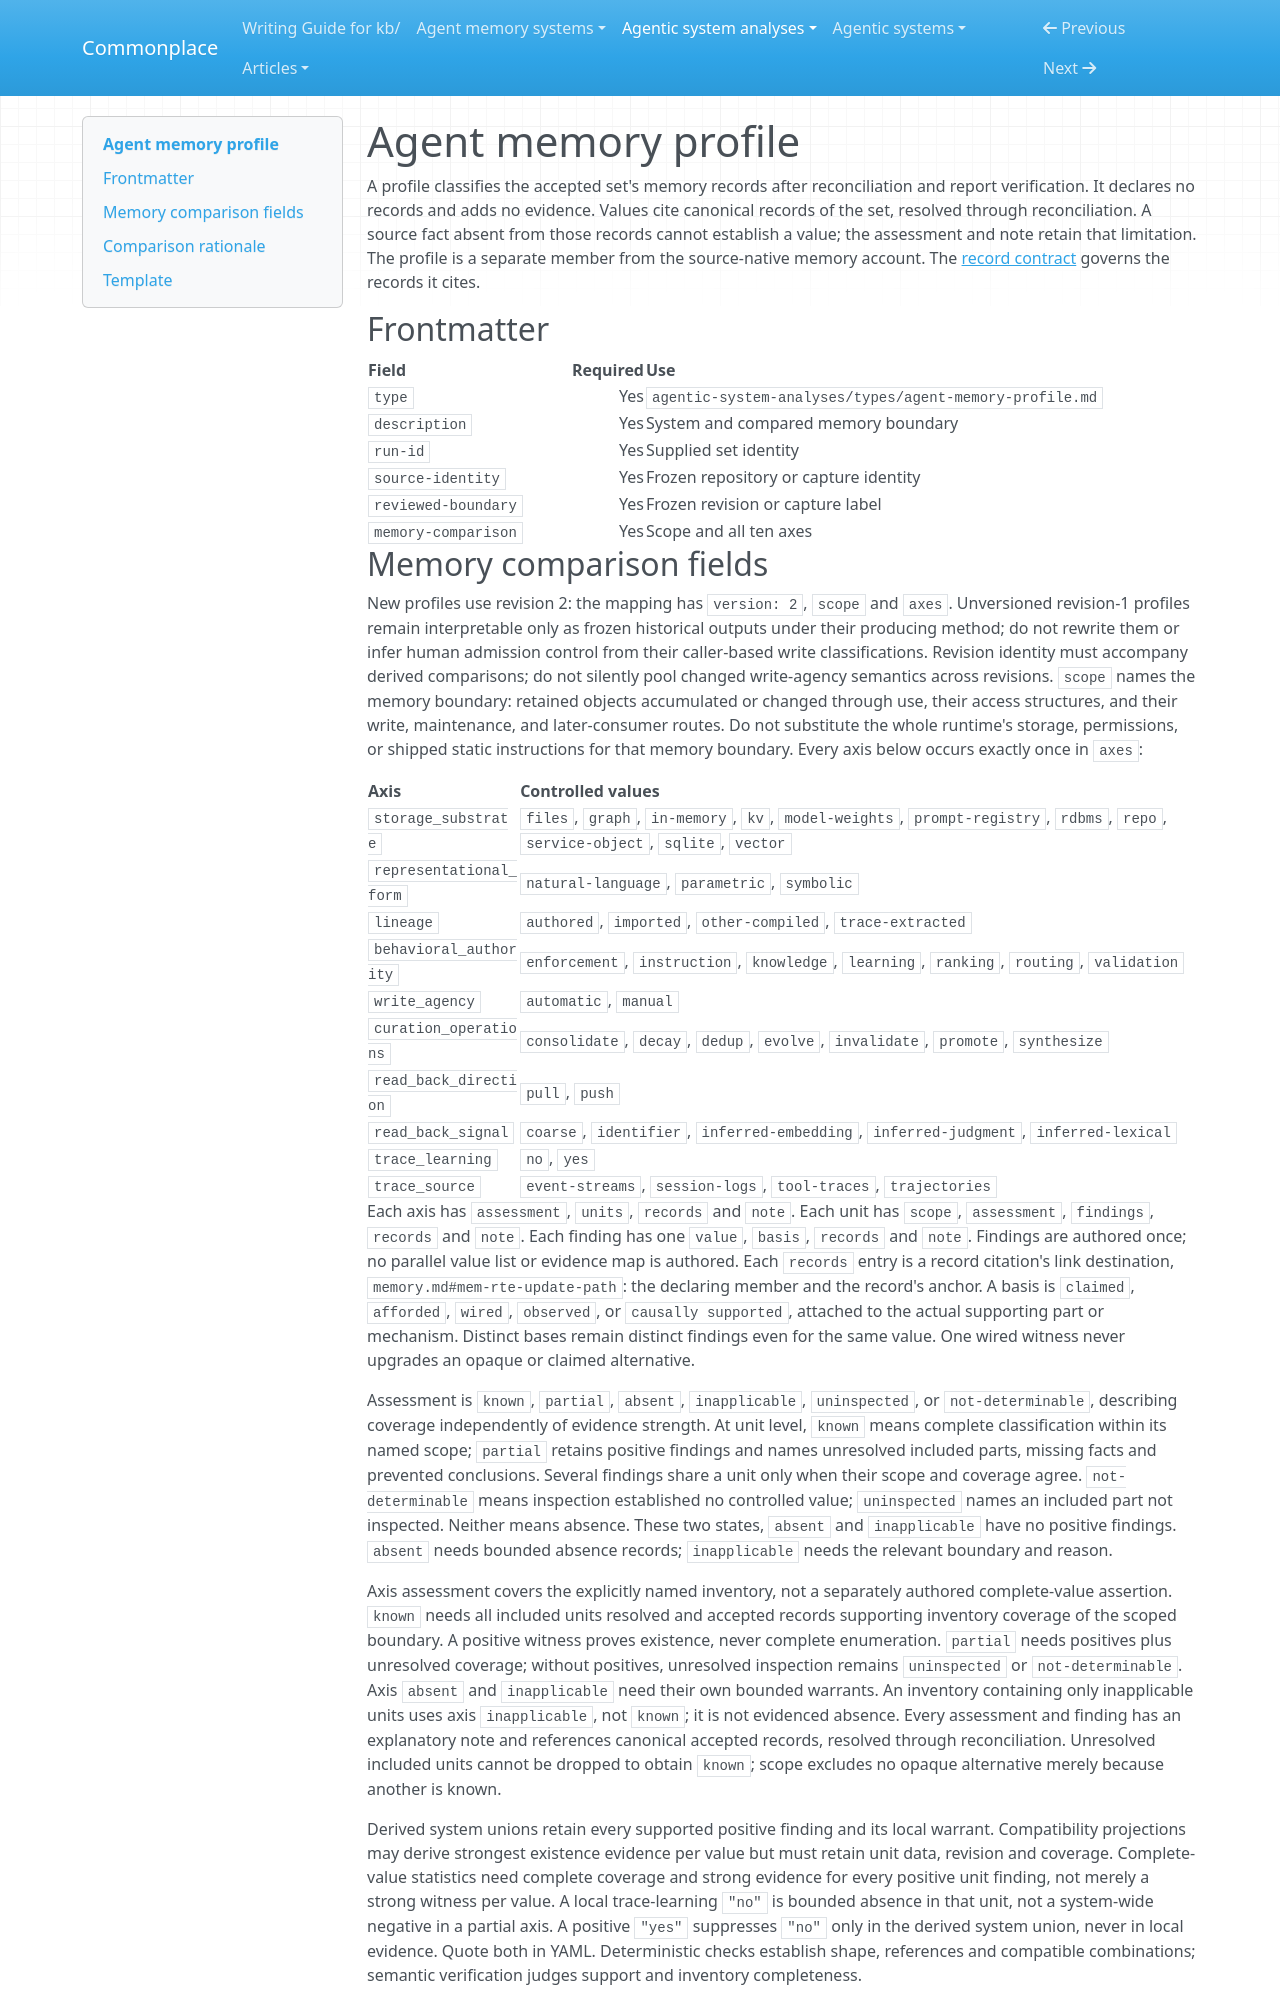

repository: zby/commonplace · page: agentic-system-analyses/types/agent-memory-profile/index.html · generator: mkdocs

---
type: types/type-spec.md
name: agent-memory-profile
description: Comparison classifications derived from independently verified memory records at one frozen source boundary
schema: ./agent-memory-profile.schema.yaml
---

# Agent memory profile

A profile classifies the accepted set's memory records after reconciliation and
report verification. It declares no records and adds no evidence. Values cite
canonical records of the set, resolved through reconciliation. A source fact
absent from those records cannot establish a value; the assessment and note
retain that limitation. The profile is a separate member from the source-native
memory account. The [record contract](../instructions/agentic-analysis-records.md)
governs the records it cites.

## Frontmatter

| Field | Required | Use |
|---|---:|---|
| `type` | Yes | `agentic-system-analyses/types/agent-memory-profile.md` |
| `description` | Yes | System and compared memory boundary |
| `run-id` | Yes | Supplied set identity |
| `source-identity` | Yes | Frozen repository or capture identity |
| `reviewed-boundary` | Yes | Frozen revision or capture label |
| `memory-comparison` | Yes | Scope and all ten axes |
